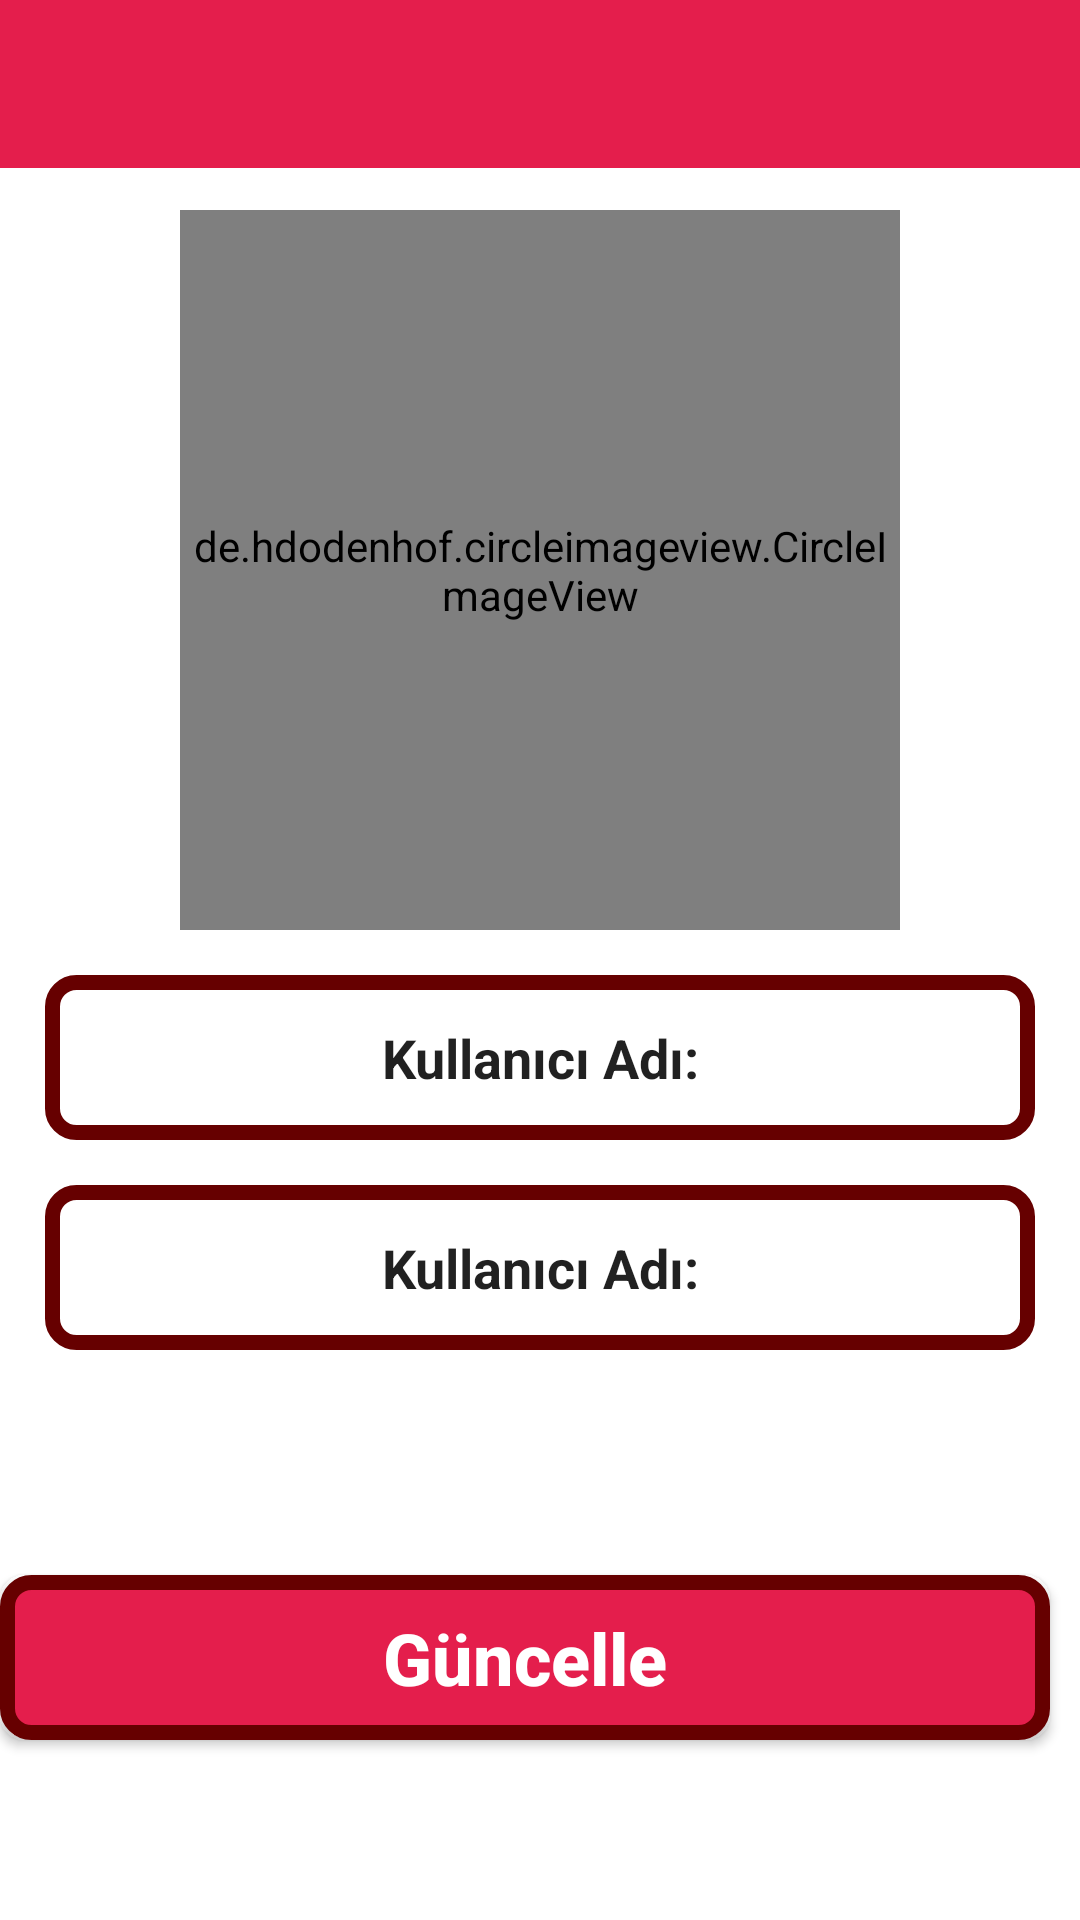

This screen was rendered from an Android layout file. Write that file and the resources it references.
<!-- AndroidManifest.xml: application theme Theme.ChatApplication2 -->
<!-- res/layout/activity_settings.xml -->
<?xml version="1.0" encoding="utf-8"?>
<RelativeLayout
    xmlns:android="http://schemas.android.com/apk/res/android"
    xmlns:app="http://schemas.android.com/apk/res-auto"
    xmlns:tools="http://schemas.android.com/tools"
    android:layout_width="match_parent"
    android:layout_height="match_parent"
    tools:context=".SettingsActivity">

    <include
        layout="@layout/actionbar_app"
        android:id="@+id/appBarSettings"/>

    <de.hdodenhof.circleimageview.CircleImageView
        android:id="@+id/profilPhotoSettings"
        android:layout_width="240dp"
        android:layout_height="240dp"
        android:src="@drawable/ic_baseline_person_outline_24"
        app:civ_border_width="4dp"
        app:civ_border_color="@color/border"
        android:layout_centerHorizontal="true"
        android:layout_marginTop="70dp"/>

    <EditText
        android:id="@+id/editTextUsernameSettings"
        android:layout_width="match_parent"
        android:layout_height="55dp"
        android:layout_below="@+id/profilPhotoSettings"
        android:layout_marginRight="15dp"
        android:layout_marginLeft="15dp"
        android:layout_marginTop="15dp"
        android:text="@string/username"
        android:textSize="18sp"
        android:inputType="textMultiLine"
        android:hint="Kullanıcı Adı"
        android:textAlignment="center"
        android:textStyle="bold"
        android:padding="4dp"
        android:background="@drawable/inputs_design"
        />
    <EditText
        android:id="@+id/editTextAboutSettings"
        android:layout_width="match_parent"
        android:layout_height="55dp"
        android:layout_below="@+id/editTextUsernameSettings"
        android:layout_marginRight="15dp"
        android:layout_marginLeft="15dp"
        android:layout_marginTop="15dp"
        android:text="@string/username"
        android:textSize="18sp"
        android:inputType="textMultiLine"
        android:hint="Hakkımda"
        android:textAlignment="center"
        android:textStyle="bold"
        android:padding="4dp"
        android:background="@drawable/inputs_design"
        />

    <Button
        android:id="@+id/updateButton"
        android:layout_width="match_parent"
        android:layout_height="55dp"
        android:layout_alignParentBottom="true"
        android:layout_marginEnd="10dp"
        android:layout_marginBottom="60dp"
        android:inputType="textMultiLine"
        android:text="Güncelle"
        android:textSize="24sp"
        android:textAlignment="center"
        android:textStyle="bold"
        android:textColor="@android:color/background_light"
        android:background="@drawable/button_design"
        android:layout_marginRight="15dp"
        android:layout_marginLeft="15dp"
        android:padding="4dp"
        android:textAllCaps="false"
        />

</RelativeLayout>
<!-- res/layout/actionbar_app.xml (included above) -->
<?xml version="1.0" encoding="utf-8"?>
<androidx.appcompat.widget.Toolbar xmlns:android="http://schemas.android.com/apk/res/android"
    android:id="@+id/panelActionBar"
    android:layout_width="match_parent"
    android:layout_height="wrap_content"
    android:background="@color/pink"
    android:theme="@style/ThemeOverlay.AppCompat.Dark.ActionBar"
    >

</androidx.appcompat.widget.Toolbar>
<!-- resources referenced by this layout -->
<resources>
  <color name="border">#660000</color>
  <color name="pink">#E41E4C</color>
  <!-- drawable button_design (drawable) -->
  <?xml version="1.0" encoding="utf-8"?>
  <shape xmlns:android="http://schemas.android.com/apk/res/android">
  
      <solid
          android:color="@color/pink"
          >
      </solid>
          <stroke android:color="@color/border"
              android:width="5dp"/>
          <corners android:radius="8dp"/>
  
  
  
  
  </shape>
  <!-- drawable inputs_design (drawable) -->
  <?xml version="1.0" encoding="utf-8"?>
  <shape xmlns:android="http://schemas.android.com/apk/res/android">
  
      <stroke
          android:color="@color/border"
          android:width="5dp"
          >
  
  
  
      </stroke>
      <corners android:radius="8dp"/>
  
  </shape>
  <string name="username">Kullanıcı Adı:</string>
  <style name="Theme.ChatApplication2" parent="Theme.MaterialComponents.DayNight.NoActionBar">
          
          <item name="colorPrimary">@color/pink</item>
          <item name="colorPrimaryVariant">@color/purple_700</item>
          <item name="colorOnPrimary">@color/white</item>
          
          <item name="colorSecondary">@color/teal_200</item>
          <item name="colorSecondaryVariant">@color/teal_700</item>
          <item name="colorOnSecondary">@color/black</item>
          
          <item name="android:statusBarColor" tools:targetApi="l">?attr/colorPrimaryVariant</item>
          
      </style>
  <color name="purple_700">#FF3700B3</color>
  <color name="white">#FFFFFFFF</color>
  <color name="teal_200">#FF03DAC5</color>
  <color name="teal_700">#FF018786</color>
  <color name="black">#FF000000</color>
</resources>
